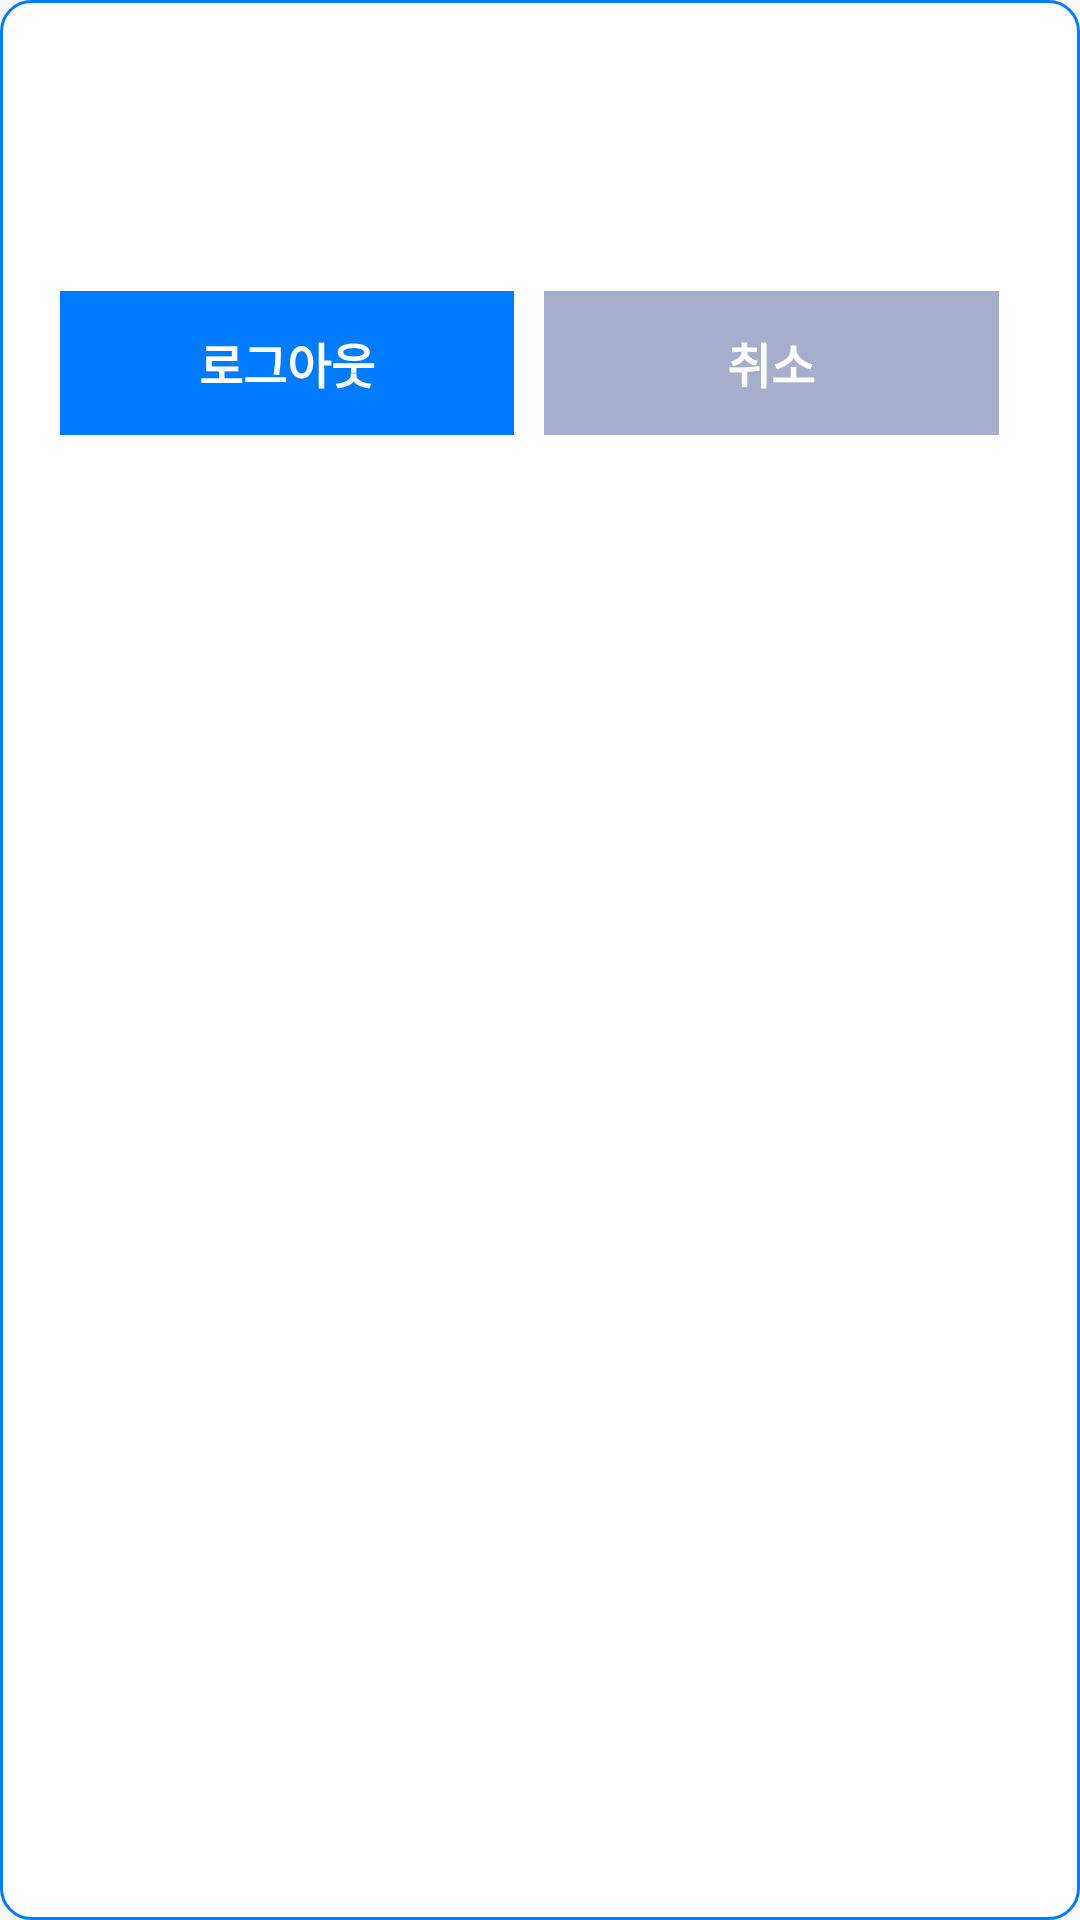

Reconstruct the res/layout file that produces this screen, plus the resources it refers to.
<!-- AndroidManifest.xml: application theme Theme.GongGanDaeJang -->
<!-- res/layout/custom_dialog_logout.xml -->
<?xml version="1.0" encoding="utf-8"?>
<androidx.constraintlayout.widget.ConstraintLayout
    xmlns:android="http://schemas.android.com/apk/res/android"
    xmlns:app="http://schemas.android.com/apk/res-auto"
    xmlns:tools="http://schemas.android.com/tools"
    android:id="@+id/logout_parent_layout"
    android:layout_width="match_parent"
    android:layout_height="wrap_content"
    android:gravity="center"
    android:orientation="vertical"
    android:padding="20dp"
    android:background="@drawable/attach_btn">
    <TextView
        android:id="@+id/logout_text"
        android:layout_width="match_parent"
        android:layout_height="wrap_content"
        android:gravity="center"
        android:minHeight="50dp"
        android:padding="25dp"
        android:textColor="@color/AllScape_deep_blue"
        android:textSize="20sp"
        android:textStyle="bold"
        app:layout_constraintEnd_toEndOf="parent"
        app:layout_constraintStart_toStartOf="parent"
        app:layout_constraintTop_toTopOf="parent"
        tools:text="로그아웃 하시겠습니까?" />
    <com.airbnb.lottie.LottieAnimationView
        android:id="@+id/logout_animation"
        android:layout_width="wrap_content"
        android:layout_height="150dp"
        android:visibility="gone"
        app:layout_constraintEnd_toEndOf="@+id/logout_text"
        app:layout_constraintStart_toStartOf="@+id/logout_text"
        app:layout_constraintTop_toTopOf="parent"
        app:lottie_autoPlay="false"
        app:lottie_loop="false"
        app:lottie_rawRes="@raw/logout" />
    <LinearLayout
        android:id="@+id/logout_button_layout"
        android:layout_width="match_parent"
        android:layout_height="wrap_content"
        android:orientation="horizontal"
        app:layout_constraintEnd_toEndOf="parent"
        app:layout_constraintStart_toStartOf="parent"
        app:layout_constraintTop_toBottomOf="@+id/logout_text">
        <Button
            android:id="@+id/logout_btn"
            style="?android:attr/buttonBarButtonStyle"
            android:layout_width="0dp"
            android:layout_height="48dp"
            android:layout_weight="1"
            android:background="@color/AllScape_blue"
            android:text="@string/logout"
            android:textColor="@color/white"
            android:textSize="16sp"
            android:textStyle="bold" />

        <Button
            android:id="@+id/logout_cancel_btn"
            style="?android:attr/buttonBarButtonStyle"
            android:layout_width="0dp"
            android:layout_height="48dp"
            android:layout_marginStart="10sp"
            android:layout_marginEnd="7dp"
            android:layout_weight="1"
            android:background="@color/AllScape_gray"
            android:text="@string/Cancel"
            android:textColor="@color/white"
            android:textSize="16sp"
            android:textStyle="bold" />
    </LinearLayout>
</androidx.constraintlayout.widget.ConstraintLayout>
<!-- resources referenced by this layout -->
<resources>
  <color name="AllScape_blue">#007bff</color>
  <color name="AllScape_deep_blue">#182869</color>
  <color name="AllScape_gray">#A5AECA</color>
  <color name="white">#FFFFFFFF</color>
  <!-- drawable attach_btn (drawable) -->
  <?xml version="1.0" encoding="utf-8"?>
  <shape xmlns:android="http://schemas.android.com/apk/res/android">
      <solid
          android:color="#fff"/>
      <corners
          android:radius="10dp"/>
      <stroke
          android:width="1dp"
          android:color="@color/AllScape_blue"/>
      <size
          android:width="64dp"
          android:height="30dp"
          />
  </shape>
  <string name="Cancel">취소</string>
  <string name="logout">로그아웃</string>
  <style name="Theme.GongGanDaeJang" parent="Theme.AppCompat.Light.DarkActionBar">
          
          <item name="colorPrimary">@color/purple_500</item>
          <item name="colorPrimaryDark">@color/purple_700</item>
          <item name="colorAccent">@color/teal_200</item>
          
          
          <item name="windowActionBar">false</item>
          <item name="windowNoTitle">true</item>
      </style>
  <color name="purple_500">#FF6200EE</color>
  <color name="purple_700">#FF3700B3</color>
  <color name="teal_200">#FF03DAC5</color>
</resources>
